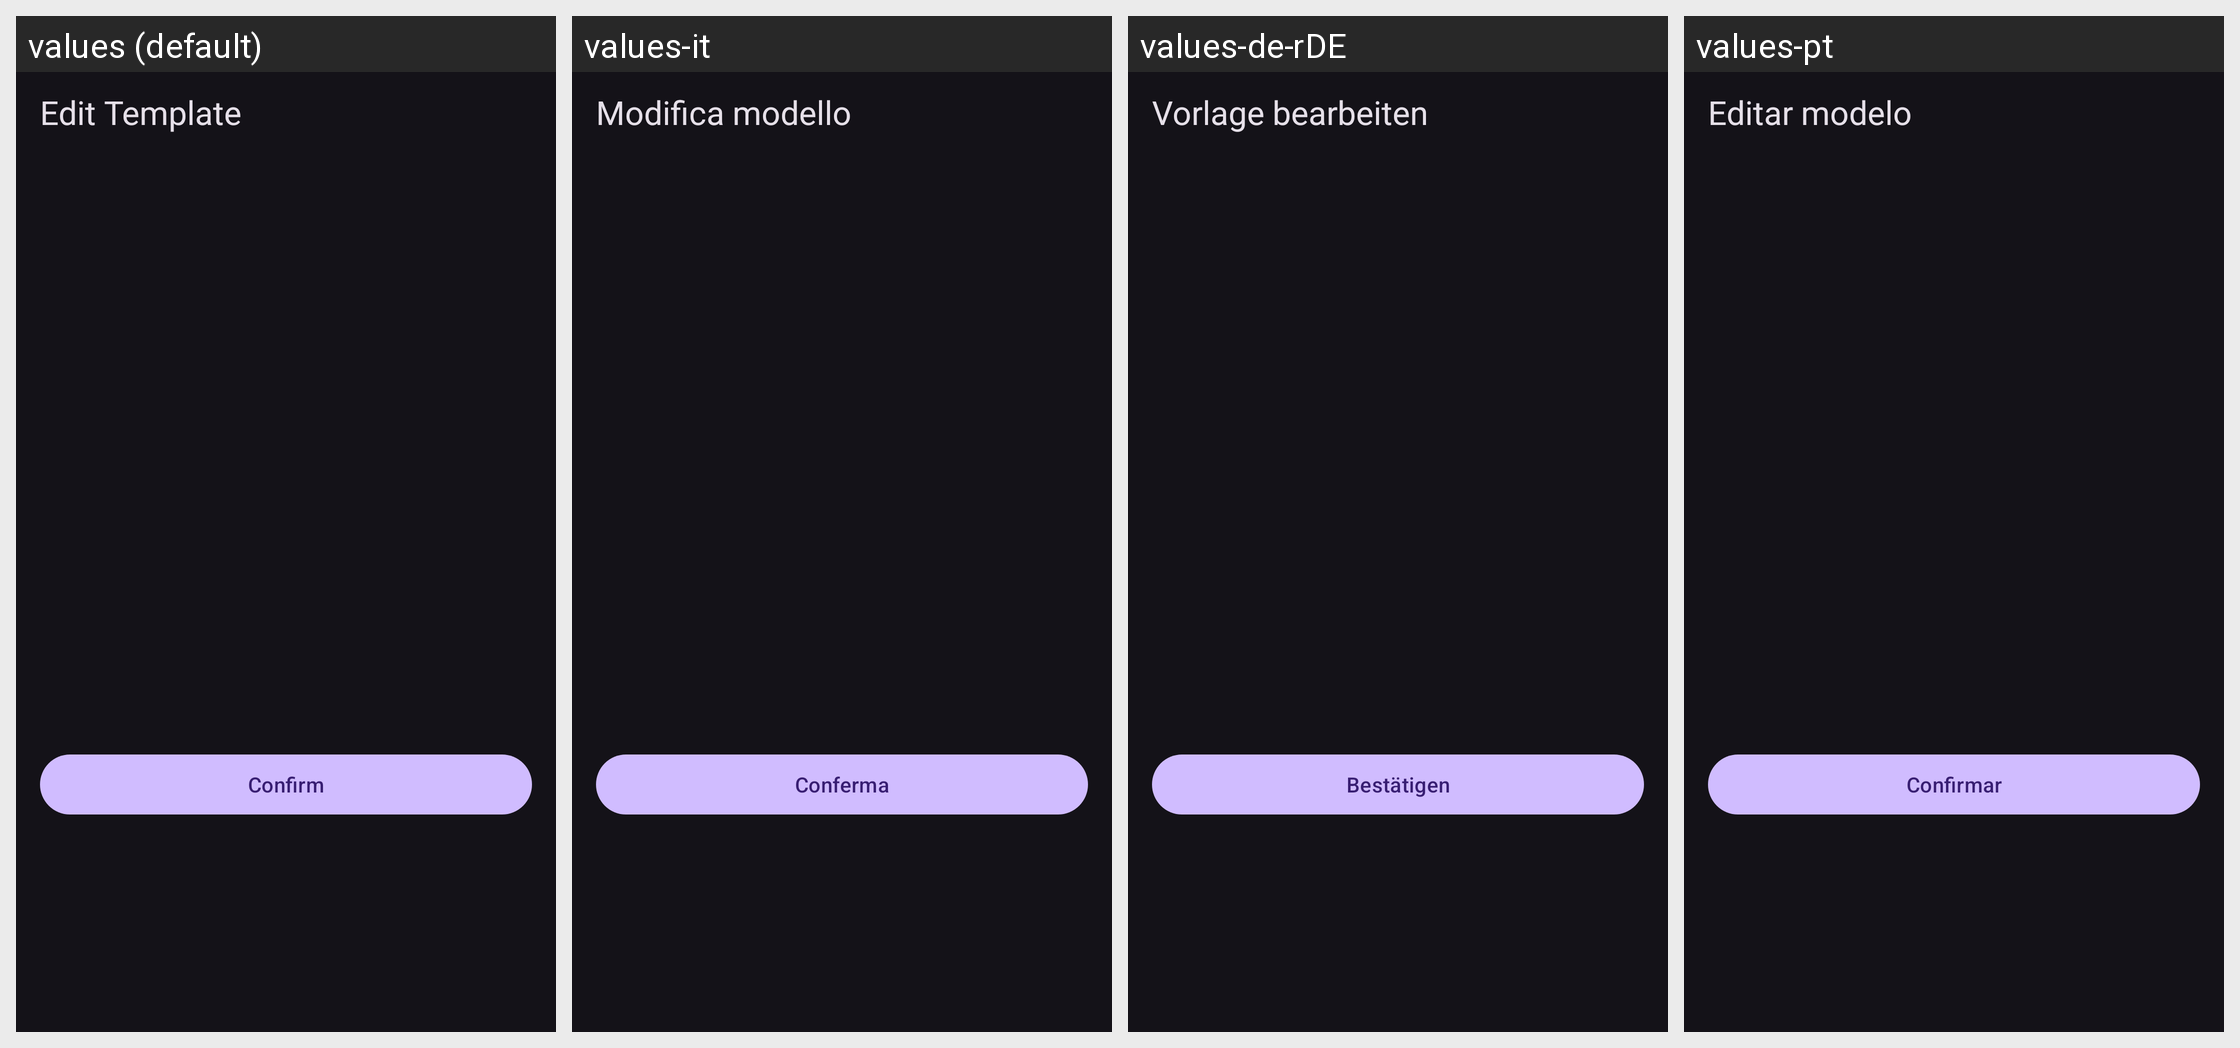

Strings drawn on this Android screen and how each of the app's shown locales translates them:
Android screen res/layout/dialog_edit_template.xml rendered under 4 locales, left to right: values (default), values-it, values-de-rDE, values-pt. Device: Nexus 5 (rendered at 1080×1920; each locale shown at half size, 540×960, under a caption strip naming it); theme Theme.Material3.Dark.NoActionBar.
Other locales in the repository, not shown: values-fr, values-ja, values-nb-rNO, values-nn, values-pt-rBR, values-ru, values-zh-rCN, values-zh-rTW.
Strings drawn on this screen, with the default value and each locale's value (text and hints the layout hard-codes, and strings that could not be matched under every locale, appear in the picture but are not listed):

dialog_title_template_edit
  values: Edit Template
  values-it: Modifica modello
  values-de-rDE: Vorlage bearbeiten
  values-pt: Editar modelo

tips_ok
  values: Confirm
  values-it: Conferma
  values-de-rDE: Bestätigen
  values-pt: Confirmar
